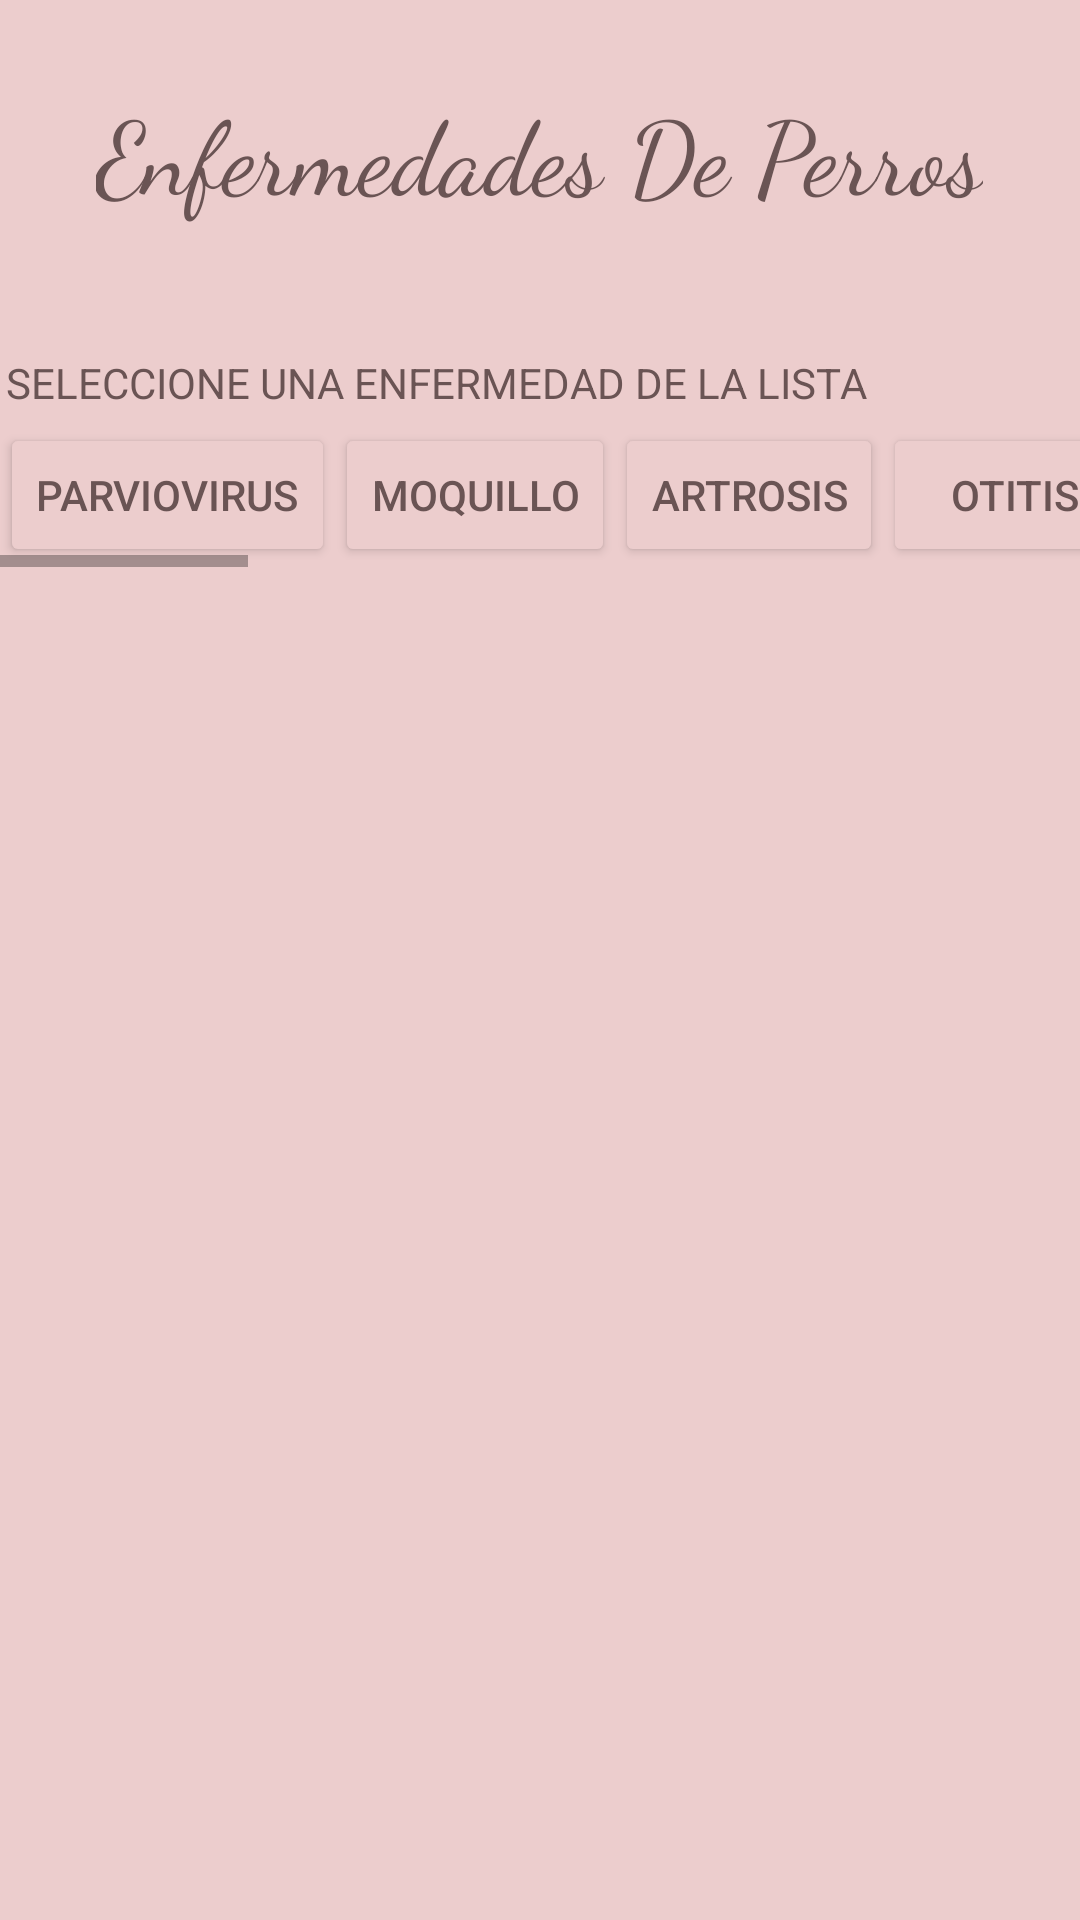

Here is an Android app screen rendered from its layout file. Give the layout XML and the strings, colors and styles it references.
<!-- AndroidManifest.xml: application theme Theme.HelpPets -->
<!-- res/layout/activity_perros.xml -->
<?xml version="1.0" encoding="utf-8"?>
<RelativeLayout xmlns:android="http://schemas.android.com/apk/res/android"
    xmlns:app="http://schemas.android.com/apk/res-auto"
    xmlns:tools="http://schemas.android.com/tools"
    android:layout_width="match_parent"
    android:layout_height="match_parent"
    android:background="#ECCDCD"
    tools:context=".perros">

    <TextView
        android:id="@+id/textView18"
        android:layout_width="wrap_content"
        android:layout_height="wrap_content"
        android:layout_alignParentTop="true"
        android:layout_centerHorizontal="true"
        android:layout_marginTop="27dp"
        android:fontFamily="cursive"
        android:text="@string/enfperros"
        android:textAppearance="@style/TextAppearance.AppCompat.Display1"
        android:textColor="#6A5454" />

    <TextView
        android:id="@+id/textView26"
        android:layout_width="wrap_content"
        android:layout_height="wrap_content"
        android:layout_alignParentStart="true"
        android:layout_alignParentTop="true"
        android:layout_marginStart="2dp"
        android:layout_marginTop="118dp"
        android:text="@string/seleccione"
        android:textColor="#6A5454" />

    <HorizontalScrollView
        android:layout_width="match_parent"
        android:layout_height="wrap_content"
        android:layout_alignParentStart="true"
        android:layout_alignParentTop="true"
        android:layout_marginTop="141dp">

        <LinearLayout
            android:layout_width="wrap_content"
            android:layout_height="match_parent"
            android:backgroundTint="#000000"
            android:orientation="horizontal">

            <Button
                android:id="@+id/ep1"
                android:layout_width="match_parent"
                android:layout_height="wrap_content"
                android:backgroundTint="#ECCDCD"
                android:text="@string/ep1"
                android:textColor="#6A5454" />

            <Button
                android:id="@+id/ep2"
                android:layout_width="match_parent"
                android:layout_height="wrap_content"
                android:backgroundTint="#ECCDCD"
                android:onClick="ep2"
                android:text="@string/ep2"
                android:textColor="#6A5454" />

            <Button
                android:id="@+id/ep3"
                android:layout_width="match_parent"
                android:layout_height="wrap_content"
                android:backgroundTint="#ECCDCD"
                android:textColor="#6A5454"
                android:text="@string/ep3" />

            <Button
                android:id="@+id/ep4"
                android:layout_width="match_parent"
                android:layout_height="wrap_content"
                android:backgroundTint="#ECCDCD"
                android:textColor="#6A5454"
                android:text="@string/ep4" />

            <Button
                android:id="@+id/ep5"
                android:layout_width="match_parent"
                android:layout_height="wrap_content"
                android:backgroundTint="#ECCDCD"
                android:textColor="#6A5454"
                android:text="@string/ep5" />

            <Button
                android:id="@+id/ep6"
                android:layout_width="match_parent"
                android:layout_height="wrap_content"
                android:backgroundTint="#ECCDCD"
                android:textColor="#6A5454"
                android:text="@string/ep6" />

            <Button
                android:id="@+id/ep7"
                android:layout_width="match_parent"
                android:layout_height="wrap_content"
                android:backgroundTint="#ECCDCD"
                android:textColor="#6A5454"
                android:text="@string/ep7" />

            <Button
                android:id="@+id/ep8"
                android:layout_width="match_parent"
                android:layout_height="wrap_content"
                android:backgroundTint="#ECCDCD"
                android:textColor="#6A5454"
                android:text="@string/ep8" />

            <Button
                android:id="@+id/ep9"
                android:layout_width="match_parent"
                android:layout_height="wrap_content"
                android:backgroundTint="#ECCDCD"
                android:textColor="#6A5454"
                android:text="@string/ep9" />

            <Button
                android:id="@+id/ep10"
                android:layout_width="match_parent"
                android:layout_height="wrap_content"
                android:backgroundTint="#ECCDCD"
                android:textColor="#6A5454"
                android:text="@string/ep10" />

            <Button
                android:id="@+id/ep11"
                android:layout_width="match_parent"
                android:layout_height="wrap_content"
                android:backgroundTint="#ECCDCD"
                android:textColor="#6A5454"
                android:text="@string/ep11" />

            <Button
                android:id="@+id/ep12"
                android:layout_width="match_parent"
                android:layout_height="wrap_content"
                android:backgroundTint="#ECCDCD"
                android:textColor="#6A5454"
                android:text="@string/ep12" />
        </LinearLayout>
    </HorizontalScrollView>

    <ScrollView
        android:layout_width="361dp"
        android:layout_height="386dp"
        android:layout_below="@+id/textView26"
        android:layout_alignParentStart="true"
        android:layout_alignParentBottom="true"
        android:layout_centerHorizontal="true"
        android:layout_marginStart="24dp"
        android:layout_marginTop="80dp"
        android:layout_marginBottom="0dp">

        <LinearLayout
            android:layout_width="match_parent"
            android:layout_height="wrap_content"
            android:orientation="vertical">

            <TextView
                android:id="@+id/Descripcion"
                android:layout_width="match_parent"
                android:layout_height="wrap_content"
                android:fontFamily="cursive"
                android:text="@string/descripcion"
                android:textAlignment="center"
                android:textColor="#6A5454"
                android:textSize="20sp"
                android:textStyle="bold"
                android:visibility="invisible" />

            <TextView
                android:id="@+id/textView25"
                android:layout_width="match_parent"
                android:layout_height="wrap_content"/>

            <TextView
                android:id="@+id/tv1"
                android:layout_width="match_parent"
                android:layout_height="wrap_content"
                android:textColor="#6A5454"/>

            <TextView
                android:id="@+id/textView27"
                android:layout_width="match_parent"
                android:layout_height="wrap_content" />

            <TextView
                android:id="@+id/Sintomas"
                android:layout_width="match_parent"
                android:layout_height="wrap_content"
                android:fontFamily="cursive"
                android:text="@string/sintomas"
                android:textAlignment="center"
                android:textColor="#6A5454"
                android:textSize="20sp"
                android:textStyle="bold"
                android:visibility="invisible" />

            <TextView
                android:id="@+id/textView28"
                android:layout_width="match_parent"
                android:layout_height="wrap_content" />

            <TextView
                android:id="@+id/tv2"
                android:layout_width="match_parent"
                android:layout_height="wrap_content"
                android:textColor="#6A5454"/>

            <TextView
                android:id="@+id/textView29"
                android:layout_width="match_parent"
                android:layout_height="wrap_content" />

            <TextView
                android:id="@+id/Cuidado"
                android:layout_width="match_parent"
                android:layout_height="wrap_content"
                android:fontFamily="cursive"
                android:text="@string/cuidado"
                android:textAlignment="center"
                android:textColor="#6A5454"
                android:textSize="20sp"
                android:textStyle="bold"
                android:visibility="invisible" />

            <TextView
                android:id="@+id/textView30"
                android:layout_width="match_parent"
                android:layout_height="wrap_content" />

            <TextView
                android:id="@+id/tv3"
                android:layout_width="match_parent"
                android:layout_height="wrap_content"
                android:textColor="#6A5454"/>

            <TextView
                android:id="@+id/textView24"
                android:layout_width="match_parent"
                android:layout_height="wrap_content" />

            <TextView
                android:id="@+id/textView16"
                android:layout_width="match_parent"
                android:layout_height="wrap_content" />

        </LinearLayout>
    </ScrollView>

</RelativeLayout>
<!-- resources referenced by this layout -->
<resources>
  <string name="cuidado">TRATAMIENTO</string>
  <string name="descripcion">DESCRIPCION</string>
  <string name="enfperros">Enfermedades De Perros</string>
  <string name="ep1">Parviovirus</string>
  <string name="ep10">Problemas de piel</string>
  <string name="ep11">Hepatitis</string>
  <string name="ep12">Rabia</string>
  <string name="ep2">Moquillo</string>
  <string name="ep3">Artrosis</string>
  <string name="ep4">Otitis</string>
  <string name="ep5">Leishmaniosis</string>
  <string name="ep6">Gusano del corazon</string>
  <string name="ep7">Tos de las perreras</string>
  <string name="ep8">Problemas urinarios</string>
  <string name="ep9">Problemas digestivos</string>
  <string name="seleccione">SELECCIONE UNA ENFERMEDAD DE LA LISTA</string>
  <string name="sintomas">SINTOMAS</string>
  <style name="Theme.HelpPets" parent="Theme.MaterialComponents.DayNight.DarkActionBar">
          
          <item name="colorPrimary">@color/purple_200</item>
          <item name="colorPrimaryVariant">@color/purple_700</item>
          <item name="colorOnPrimary">@color/white</item>
          
          <item name="colorSecondary">@color/teal_200</item>
          <item name="colorSecondaryVariant">@color/teal_700</item>
          <item name="colorOnSecondary">@color/black</item>
          
          <item name="android:statusBarColor" tools:targetApi="l">?attr/colorPrimaryVariant</item>
          
      </style>
  <color name="purple_200">#60D5E4</color>
  <color name="purple_700">#60D5E4</color>
  <color name="white">#FFFFFFFF</color>
  <color name="teal_200">#FF03DAC5</color>
  <color name="teal_700">#FF018786</color>
  <color name="black">#FF000000</color>
</resources>
